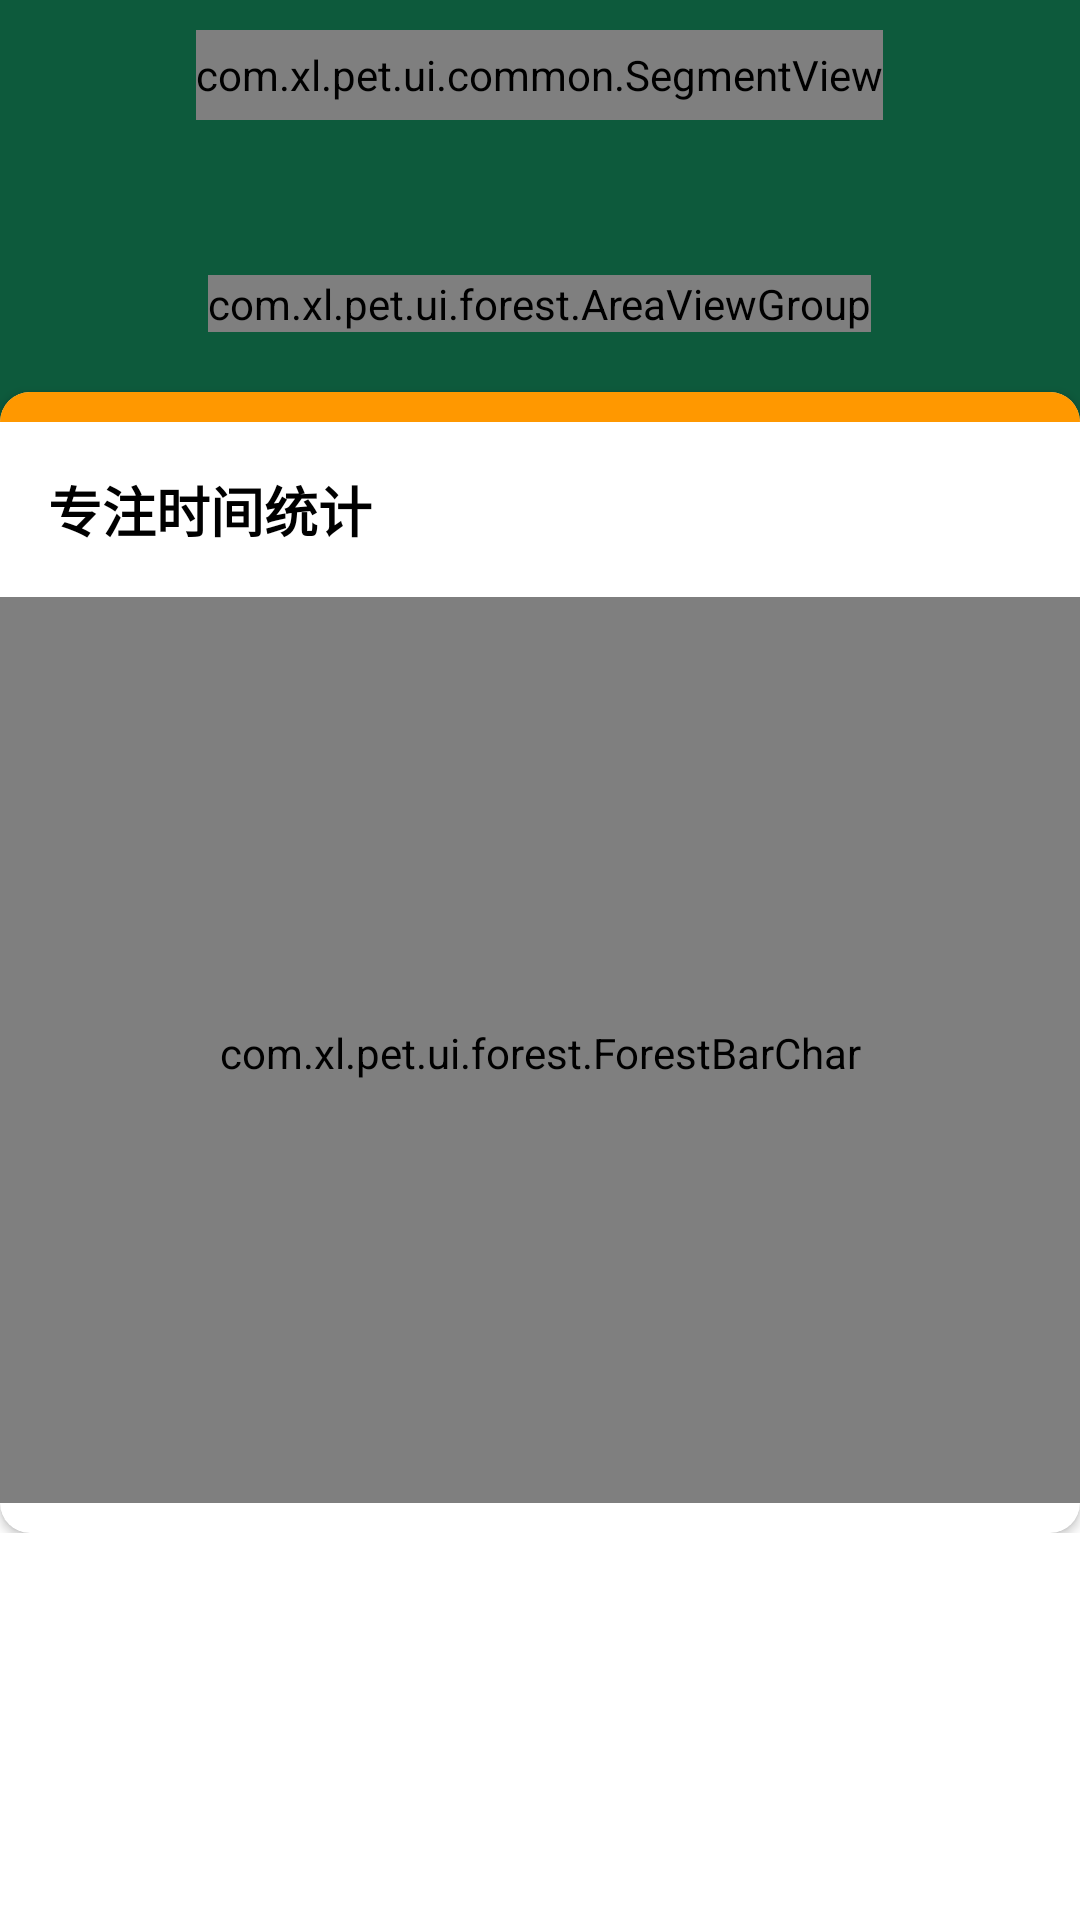

This screen was rendered from an Android layout file. Write that file and the resources it references.
<!-- AndroidManifest.xml: application theme Theme.MyApp -->
<!-- res/layout/fragment_home.xml -->
<?xml version="1.0" encoding="utf-8"?>
<ScrollView xmlns:android="http://schemas.android.com/apk/res/android"
    xmlns:app="http://schemas.android.com/apk/res-auto"
    android:layout_width="match_parent"
    android:layout_height="match_parent">


    <androidx.constraintlayout.widget.ConstraintLayout
        android:layout_width="match_parent"
        android:layout_height="wrap_content"
        app:layout_constraintEnd_toEndOf="parent"
        app:layout_constraintStart_toStartOf="parent"
        app:layout_constraintTop_toTopOf="parent">

        <LinearLayout
            android:id="@+id/layout_fields_parent"
            android:layout_width="match_parent"
            android:layout_height="wrap_content"
            android:layout_marginBottom="50dp"
            android:background="#0D5A3C"
            android:gravity="center"
            android:orientation="vertical"
            app:layout_constraintEnd_toEndOf="parent"
            app:layout_constraintStart_toStartOf="parent"
            app:layout_constraintTop_toTopOf="parent">


            <LinearLayout
                android:layout_width="match_parent"
                android:layout_height="50dp"
                android:gravity="center">

                <com.xl.pet.ui.common.SegmentView
                    android:id="@+id/top_segment"
                    android:layout_width="wrap_content"
                    android:layout_height="30dp"
                    app:bgColor="#FFFFFF"
                    app:data="日,周,月,年"
                    app:fgColor="#2C3E2D"
                    app:index="0"
                    app:textSize="13sp" />
            </LinearLayout>


            <TextView
                android:id="@+id/top_title"
                android:layout_width="match_parent"
                android:layout_height="wrap_content"
                android:layout_margin="10dp"
                android:gravity="center"
                android:textColor="#FFFFFF"
                android:textSize="16sp"
                app:layout_constraintStart_toStartOf="parent"
                app:layout_constraintTop_toTopOf="parent" />

            <com.xl.pet.ui.forest.AreaViewGroup
                android:id="@+id/layout_area"
                android:layout_width="wrap_content"
                android:layout_height="wrap_content"
                android:layout_marginBottom="20dp" />

        </LinearLayout>

        <LinearLayout
            android:layout_width="match_parent"
            android:layout_height="40dp"
            android:background="#0D5A3C"
            app:layout_constraintTop_toBottomOf="@+id/layout_fields_parent" />


        <androidx.cardview.widget.CardView
            android:id="@+id/card_data_count"
            android:layout_width="match_parent"
            android:layout_height="wrap_content"
            app:cardCornerRadius="10dp"
            app:layout_constraintEnd_toEndOf="parent"
            app:layout_constraintStart_toStartOf="parent"
            app:layout_constraintTop_toBottomOf="@+id/layout_fields_parent">

            <LinearLayout
                android:layout_width="wrap_content"
                android:layout_height="wrap_content"
                android:orientation="vertical">

                <View
                    android:layout_width="match_parent"
                    android:layout_height="10dp"
                    android:background="#FF9800" />

                <TextView
                    android:layout_width="match_parent"
                    android:layout_height="wrap_content"
                    android:padding="16dp"
                    android:text="专注时间统计"
                    android:textColor="#000000"
                    android:textSize="18sp"
                    android:textStyle="bold" />

                <com.xl.pet.ui.common.DividerView
                    android:layout_width="match_parent"
                    android:layout_height="2dp" />

                <com.xl.pet.ui.forest.ForestBarChar
                    android:id="@+id/chart"
                    android:layout_width="match_parent"
                    android:layout_height="300dp"
                    android:layout_marginBottom="10dp"/>


            </LinearLayout>
        </androidx.cardview.widget.CardView>

    </androidx.constraintlayout.widget.ConstraintLayout>
</ScrollView>
<!-- resources referenced by this layout -->
<resources>
  <style name="Theme.MyApp" parent="Theme.MaterialComponents.DayNight.DarkActionBar">
          <item name="colorPrimary">@color/colorPrimary</item>
          <item name="colorOnPrimary">@color/white</item>
      </style>
  <color name="colorPrimary">#008577</color>
  <color name="white">#FFFFFFFF</color>
</resources>
